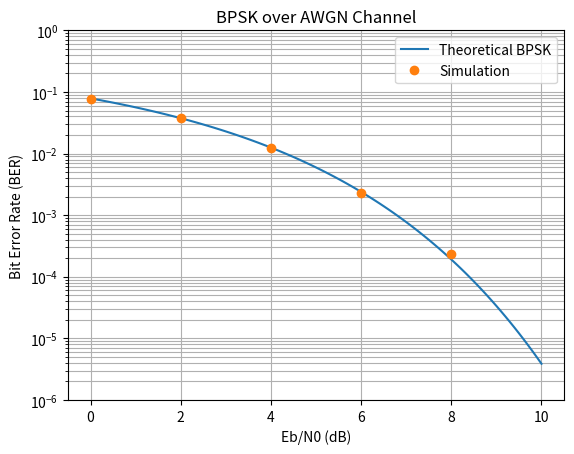

The matplotlib source for this figure:
import random
import math
import matplotlib.pyplot as plt


def simulate_ber(eb_n0_db, total_bits):
    """模拟一个Eb/N0条件下的BPSK误码率。"""

    eb_n0_linear = 10 ** (eb_n0_db / 10)
    noise_std = math.sqrt(1 / (2 * eb_n0_linear))

    error_count = 0

    for _ in range(total_bits):
        # 产生随机比特
        bit = random.randint(0, 1)

        # BPSK调制：0映射为-1，1映射为+1
        transmitted_signal = 1 if bit == 1 else -1

        # AWGN信道
        noise = random.gauss(0, noise_std)
        received_signal = transmitted_signal + noise

        # 以0为门限进行判决
        received_bit = 1 if received_signal > 0 else 0

        # 统计误码
        if received_bit != bit:
            error_count += 1

    return error_count / total_bits


# 固定随机种子，使每次运行可以得到相同结果
random.seed(42)

total_bits = 100000

# 仿真点：0、2、4、6、8 dB
simulation_eb_n0_db = list(range(0, 9, 2))
simulation_ber = []

for eb_n0_db in simulation_eb_n0_db:
    ber = simulate_ber(eb_n0_db, total_bits)
    simulation_ber.append(ber)

    theoretical_ber = 0.5 * math.erfc(
        math.sqrt(10 ** (eb_n0_db / 10))
    )

    print(
        f"Eb/N0: {eb_n0_db:2d} dB | "
        f"Simulation BER: {ber:.3e} | "
        f"Theoretical BER: {theoretical_ber:.3e}"
    )


# 生成更平滑的理论曲线：0～10 dB，每隔0.1 dB取一点
theory_eb_n0_db = [value / 10 for value in range(0, 101)]

theory_ber = [
    0.5 * math.erfc(math.sqrt(10 ** (value / 10)))
    for value in theory_eb_n0_db
]


# 绘图
plt.semilogy(
    theory_eb_n0_db,
    theory_ber,
    label="Theoretical BPSK",
)

plt.semilogy(
    simulation_eb_n0_db,
    simulation_ber,
    "o",
    label="Simulation",
)

plt.xlabel("Eb/N0 (dB)")
plt.ylabel("Bit Error Rate (BER)")
plt.title("BPSK over AWGN Channel")
plt.grid(True, which="both")
plt.legend()
plt.ylim(1e-6, 1)

plt.savefig("ber_curve.png", dpi=200, bbox_inches="tight")
plt.show()
